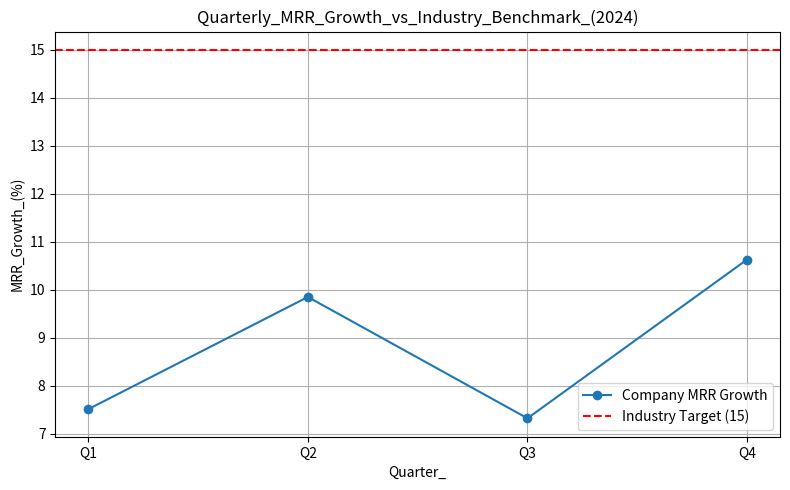

Source code (Python):
import matplotlib.pyplot as plt

# Quarterly MRR Growth Data (2024)
quarters = ["Q1", "Q2", "Q3", "Q4"]
mrr_growth = [7.51, 9.85, 7.32, 10.63]
industry_target = 15
average_growth = sum(mrr_growth) / len(mrr_growth)

# Print summary to console
print("Quarterly MRR Growth:", mrr_growth)
print("Average MRR Growth:", round(average_growth, 2))

# Visualization
plt.figure(figsize=(8, 5))
plt.plot(quarters, mrr_growth, marker="o", linestyle="-", label="Company MRR Growth")
plt.axhline(y=industry_target, color="r", linestyle="--", label=f"Industry Target ({industry_target})")
plt.title("Quarterly_MRR_Growth_vs_Industry_Benchmark_(2024)")
plt.xlabel("Quarter_")
plt.ylabel("MRR_Growth_(%)")
plt.legend()
plt.grid(True)
plt.tight_layout()

# Save plot
plt.savefig("mrr_growth_trend.png")
plt.show()
